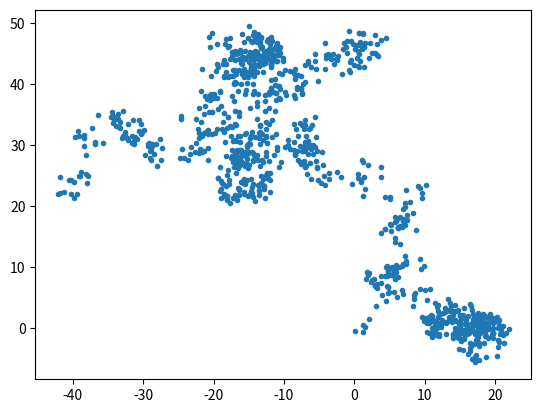

Source code (Python):
import numpy


print(numpy.random.randn(3, 3))

from matplotlib import pyplot

figure, axes = pyplot.subplots()

x = numpy.random.randn(1000)
y = numpy.random.randn(1000)

a = numpy.cumsum(x)
b = numpy.cumsum(y)

axes.plot(a, b, '.')